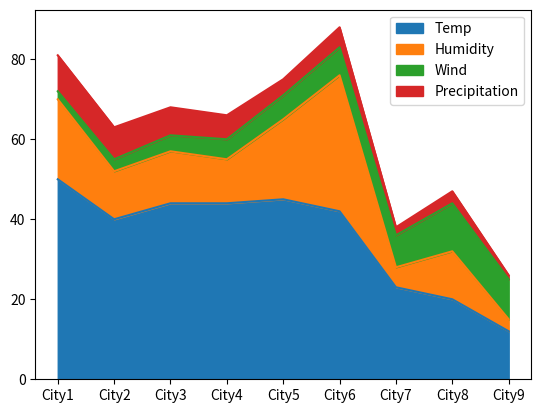

Generate this figure with matplotlib:
import pandas as pd
import matplotlib.pyplot as plt

data ={
    "Temp" : [50,40,44,44,45,42,23,20,12],
    "Humidity" : [20,12,13,11,20,34,5,12,3],
    "Wind" : [2,3,4,5,6,7,8,12,10],
    "Precipitation" : [9,8,7,6,4,5,2,3,1]
}

df = pd.DataFrame(data,index=["City1","City2","City3","City4","City5","City6","City7","City8","City9"])

# df.plot()

# df["Temp"].plot(kind='hist')

# df.plot.pie(y="Wind")

# df.plot(kind="scatter",x="Wind",y="Humidity")  #Scater plot
df.plot.area()


plt.show()
